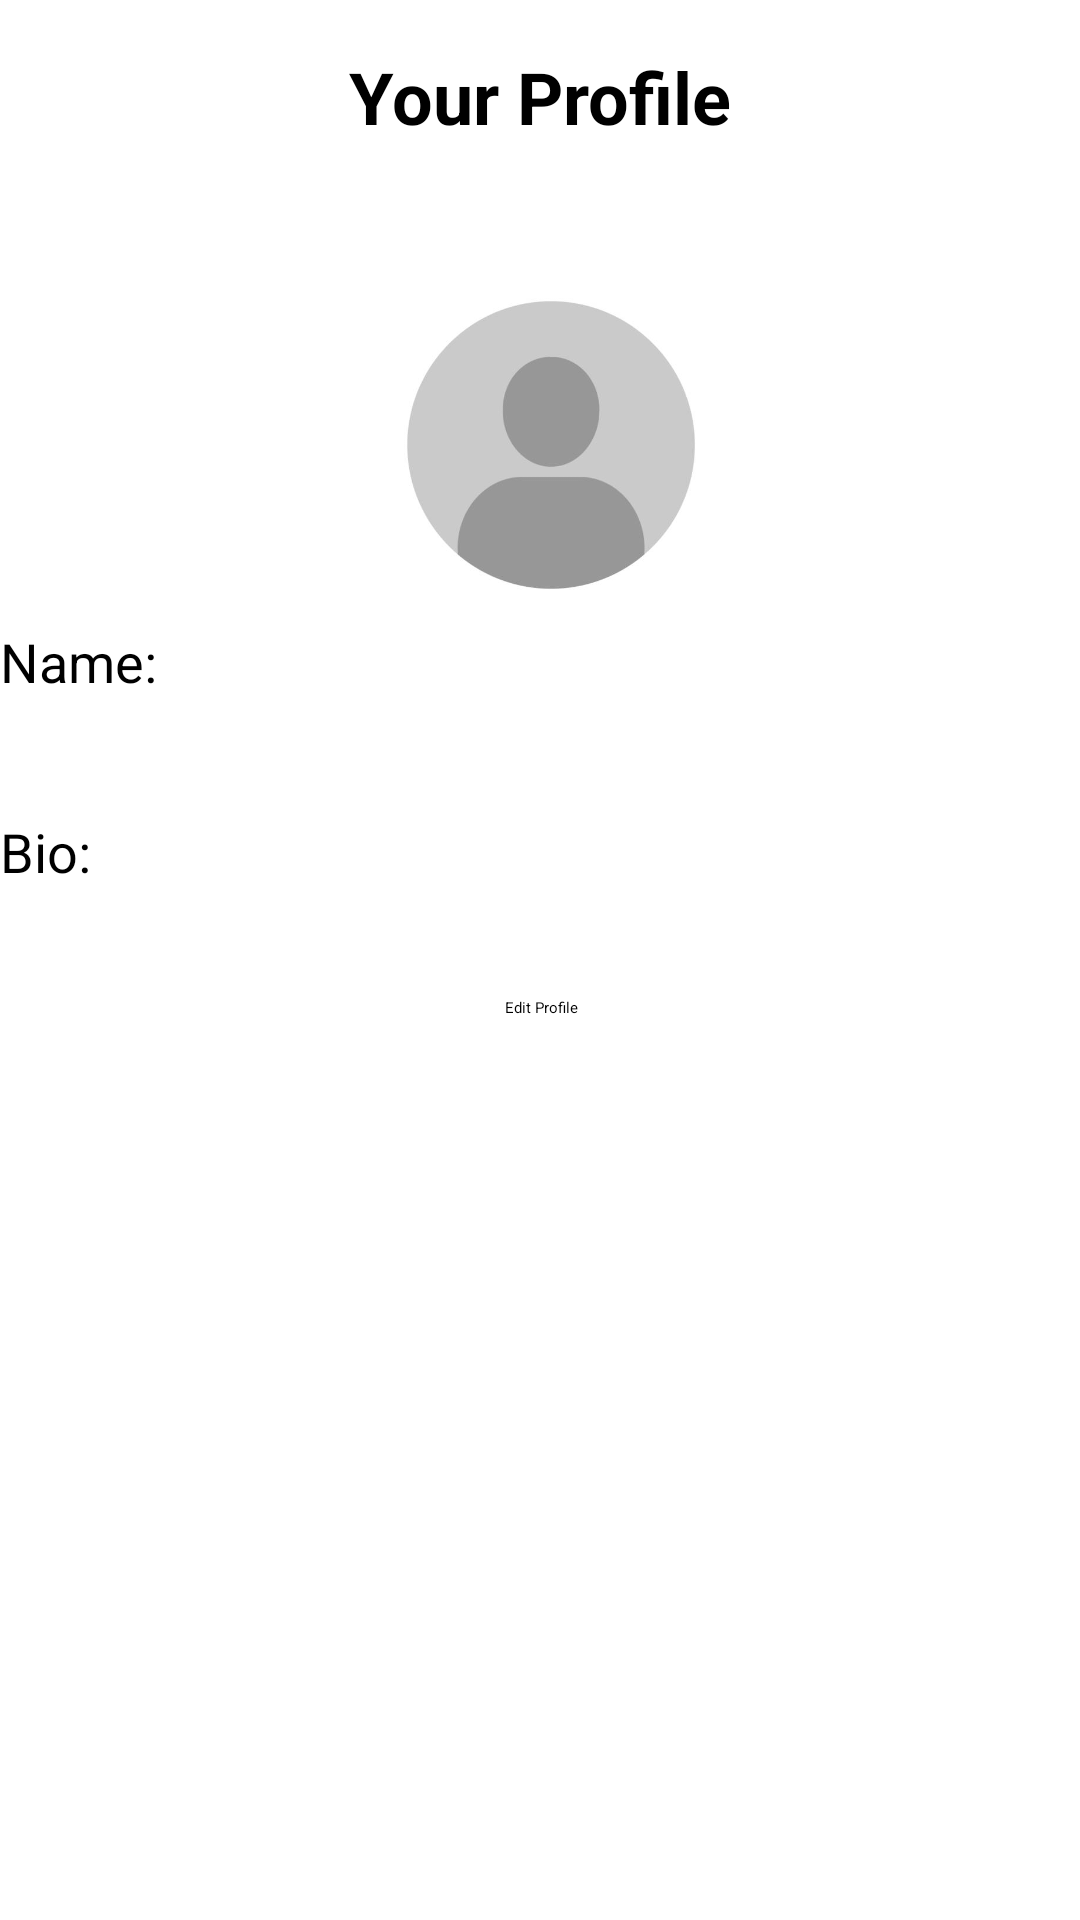

Android layout source for this screen:
<!-- AndroidManifest.xml: application theme Theme.TravelApp -->
<!-- res/layout/activity_profile.xml -->
<?xml version="1.0" encoding="utf-8"?>
<androidx.constraintlayout.widget.ConstraintLayout
    xmlns:android="http://schemas.android.com/apk/res/android"
    xmlns:app="http://schemas.android.com/apk/res-auto"
    xmlns:tools="http://schemas.android.com/tools"
    android:layout_width="match_parent"
    android:layout_height="match_parent"
    tools:context="my.edu.utar.travelapp.Setting.ProfileActivity">

    
    <TextView
        android:id="@+id/text_profile_title"
        android:layout_width="wrap_content"
        android:layout_height="wrap_content"
        android:text="Your Profile"
        android:textSize="24sp"
        android:textStyle="bold"
        android:layout_marginTop="16dp"
        android:layout_marginBottom="24dp"
        app:layout_constraintTop_toTopOf="parent"
        app:layout_constraintStart_toStartOf="parent"
        app:layout_constraintEnd_toEndOf="parent" />

    
    <ImageView
        android:id="@+id/image_profile_view"
        android:layout_width="120dp"
        android:layout_height="120dp"
        android:layout_gravity="center_horizontal"
        android:scaleType="centerCrop"
        android:src="@drawable/icon"
        app:layout_constraintStart_toStartOf="parent"
        app:layout_constraintEnd_toEndOf="parent"
        app:layout_constraintBottom_toTopOf="@+id/label_name"
        app:layout_constraintHorizontal_bias="0.515" />

    
    <TextView
        android:id="@+id/label_name"
        android:layout_width="wrap_content"
        android:layout_height="wrap_content"
        android:text="Name:"
        android:textSize="18sp"
        android:layout_marginTop="160dp"
        app:layout_constraintStart_toStartOf="parent"
        app:layout_constraintTop_toBottomOf="@id/text_profile_title" />

    
    <TextView
        android:id="@+id/text_name"
        android:layout_width="0dp"
        android:layout_height="wrap_content"
        android:textSize="20sp"
        android:textStyle="italic"
        android:layout_marginTop="4dp"
        app:layout_constraintTop_toBottomOf="@id/label_name"
        app:layout_constraintStart_toStartOf="parent"
        app:layout_constraintEnd_toEndOf="parent"
        app:layout_constraintHorizontal_bias="0.0" />

    
    <TextView
        android:id="@+id/label_bio"
        android:layout_width="wrap_content"
        android:layout_height="wrap_content"
        android:text="Bio:"
        android:textSize="18sp"
        android:layout_marginTop="8dp"
        app:layout_constraintTop_toBottomOf="@id/text_name"
        app:layout_constraintStart_toStartOf="parent" />

    
    <TextView
        android:id="@+id/text_bio"
        android:layout_width="0dp"
        android:layout_height="wrap_content"
        android:textSize="18sp"
        android:layout_marginTop="4dp"
        app:layout_constraintTop_toBottomOf="@id/label_bio"
        app:layout_constraintStart_toStartOf="parent"
        app:layout_constraintEnd_toEndOf="parent"
        app:layout_constraintHorizontal_bias="0.0" />

    
    <Button
        android:id="@+id/btn_edit_profile"
        android:layout_width="wrap_content"
        android:layout_height="wrap_content"
        android:text="Edit Profile"
        android:layout_marginTop="8dp"
        app:layout_constraintTop_toBottomOf="@id/text_bio"
        app:layout_constraintStart_toStartOf="parent"
        app:layout_constraintEnd_toEndOf="parent"
        app:layout_constraintHorizontal_bias="0.501" />

</androidx.constraintlayout.widget.ConstraintLayout>
<!-- resources referenced by this layout -->
<resources>
  <!-- drawable icon: jpg bitmap (drawable, 8059 bytes) -->
</resources>
